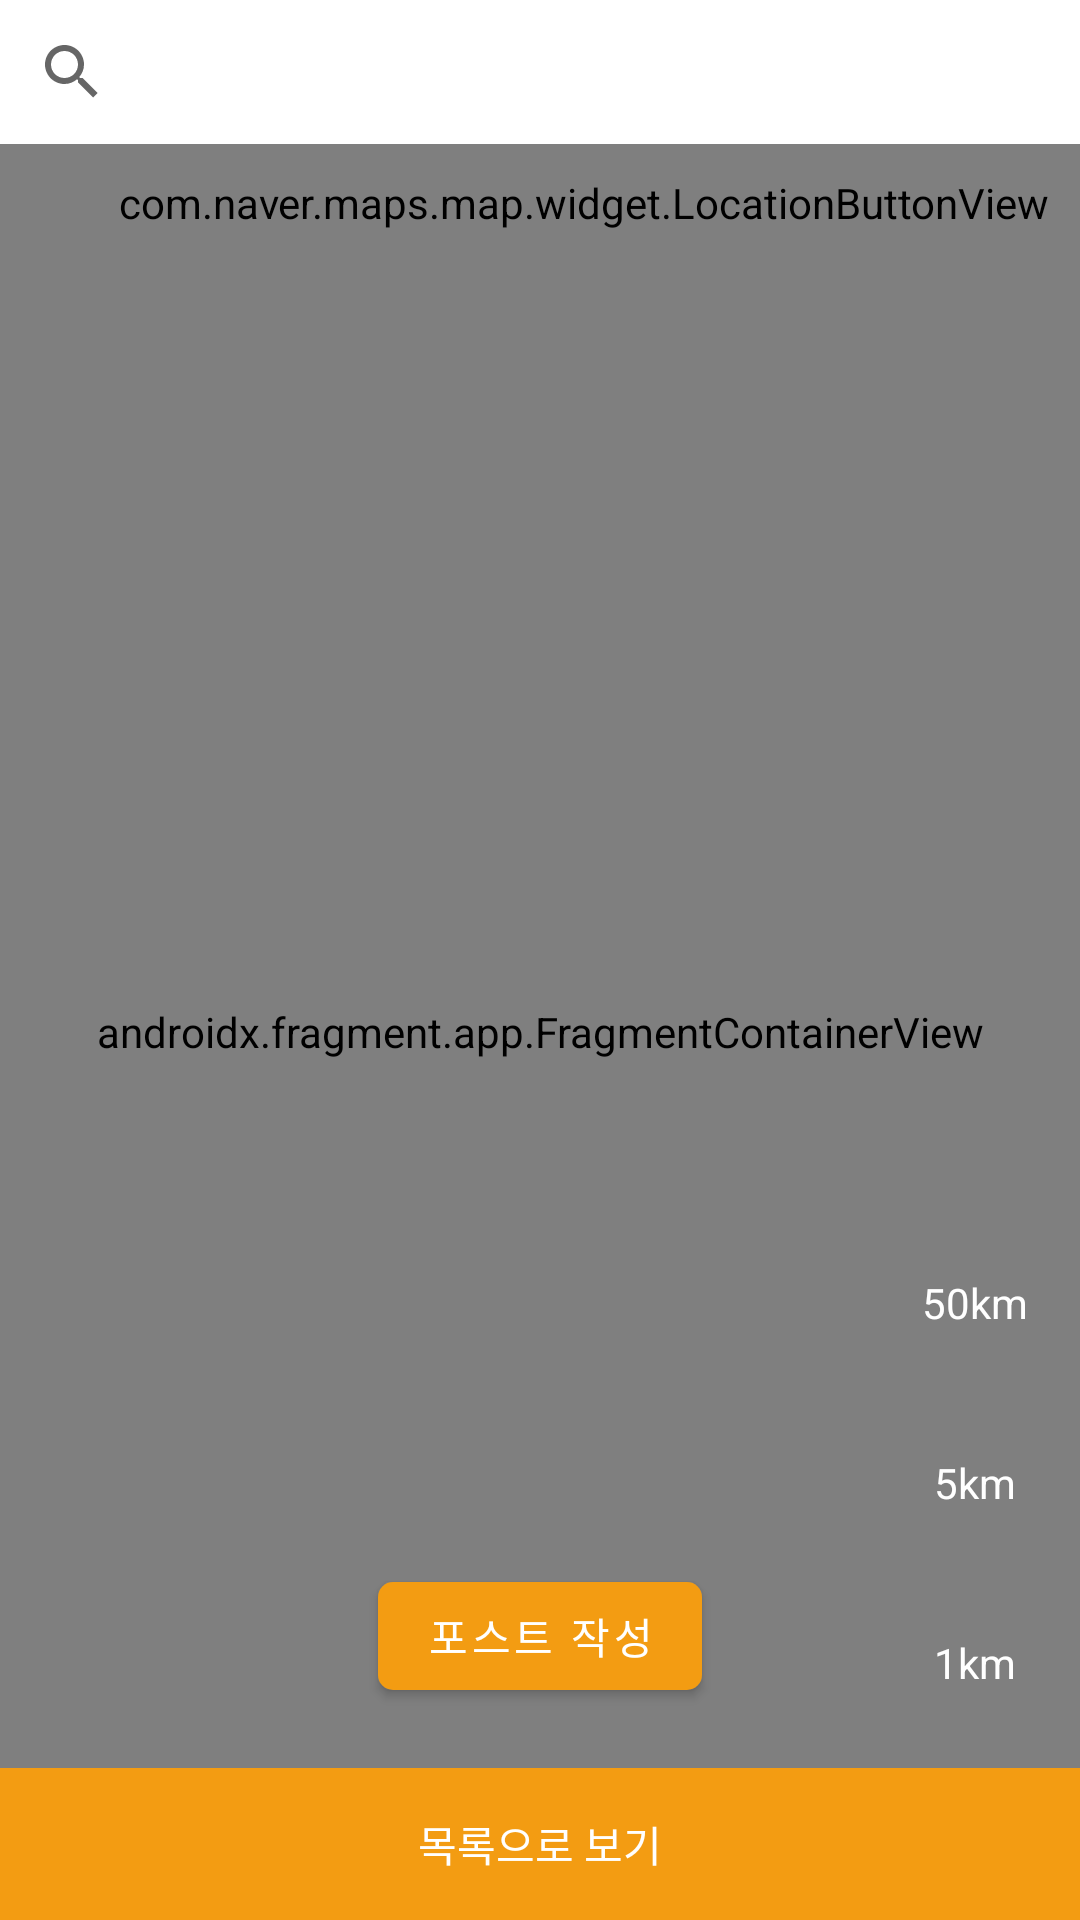

Here is an Android app screen rendered from its layout file. Give the layout XML and the strings, colors and styles it references.
<!-- AndroidManifest.xml: application theme Theme.App -->
<!-- res/layout/main_fragment.xml -->
<?xml version="1.0" encoding="utf-8"?>
<layout xmlns:android="http://schemas.android.com/apk/res/android"
    xmlns:app="http://schemas.android.com/apk/res-auto"
    xmlns:tools="http://schemas.android.com/tools">

    <data>

        <variable
            name="sharedViewModel"
            type="com.android.hciproject.viewmodels.SharedViewModel" />

        <variable
            name="viewModel"
            type="com.android.hciproject.viewmodels.MainFragmentViewModel" />
    </data>

    <androidx.constraintlayout.widget.ConstraintLayout
        android:id="@+id/container"
        android:layout_width="match_parent"
        android:layout_height="match_parent"
        tools:context=".ui.MainFragment">

        <androidx.appcompat.widget.SearchView
            android:id="@+id/searchView"
            android:layout_width="match_parent"
            android:layout_height="wrap_content"
            app:layout_constraintBottom_toTopOf="@id/map"
            app:layout_constraintEnd_toEndOf="parent"
            app:layout_constraintStart_toStartOf="parent"
            app:layout_constraintTop_toTopOf="parent"
            app:queryHint="@string/prompt_search" />

        <androidx.fragment.app.FragmentContainerView
            android:id="@+id/map"
            android:name="com.naver.maps.map.MapFragment"
            android:layout_width="match_parent"
            android:layout_height="0dp"
            app:layout_constraintBottom_toBottomOf="@id/showPostListBtn"
            app:layout_constraintEnd_toEndOf="parent"
            app:layout_constraintStart_toStartOf="parent"
            app:layout_constraintTop_toBottomOf="@id/searchView" />

        <com.naver.maps.map.widget.LocationButtonView
            android:id="@+id/locationBtn"
            android:layout_width="wrap_content"
            android:layout_height="wrap_content"
            android:layout_margin="10dp"
            app:layout_constraintEnd_toEndOf="parent"
            app:layout_constraintTop_toTopOf="@id/map" />

        <LinearLayout
            android:layout_width="wrap_content"
            android:layout_height="wrap_content"
            android:layout_margin="10dp"
            android:gravity="center"
            android:orientation="vertical"
            app:layout_constraintBottom_toTopOf="@id/showPostListBtn"
            app:layout_constraintEnd_toEndOf="parent">

            <TextView
                android:id="@+id/zoomLevel1Btn"
                android:layout_width="50dp"
                android:layout_height="50dp"
                android:layout_marginBottom="10dp"
                android:background="@drawable/oval"
                android:backgroundTint="@color/primaryColor"
                android:gravity="center"
                android:padding="5dp"
                android:text="@string/prompt_zoom_level_1"
                android:textColor="@color/themeBackgroundTextColor" />

            <TextView
                android:id="@+id/zoomLevel2Btn"
                android:layout_width="50dp"
                android:layout_height="50dp"
                android:layout_marginBottom="10dp"
                android:background="@drawable/oval"
                android:backgroundTint="@color/primaryColor"
                android:gravity="center"
                android:padding="5dp"
                android:text="@string/prompt_zoom_level_2"
                android:textColor="@color/themeBackgroundTextColor" />

            <TextView
                android:id="@+id/zoomLevel3Btn"
                android:layout_width="50dp"
                android:layout_height="50dp"
                android:background="@drawable/oval"
                android:backgroundTint="@color/primaryColor"
                android:gravity="center"
                android:padding="5dp"
                android:text="@string/prompt_zoom_level_3"
                android:textColor="@color/themeBackgroundTextColor" />
        </LinearLayout>

        <com.google.android.material.button.MaterialButton
            android:id="@+id/writePostBtn"
            android:layout_width="wrap_content"
            android:layout_height="wrap_content"
            android:layout_marginBottom="20dp"
            android:text="@string/prompt_write_post"
            android:textColor="@color/themeBackgroundTextColor"
            app:cornerRadius="5dp"
            app:layout_constraintBottom_toTopOf="@id/showPostListBtn"
            app:layout_constraintEnd_toEndOf="parent"
            app:layout_constraintStart_toStartOf="parent" />

        <TextView
            android:id="@+id/showPostListBtn"
            android:layout_width="match_parent"
            android:layout_height="wrap_content"
            android:background="@color/primaryColor"
            android:gravity="center"
            android:padding="15dp"
            android:text="@string/prompt_show_list"
            android:textColor="@color/themeBackgroundTextColor"
            app:layout_constraintBottom_toBottomOf="parent"
            app:layout_constraintEnd_toEndOf="parent"
            app:layout_constraintStart_toStartOf="parent" />

    </androidx.constraintlayout.widget.ConstraintLayout>

</layout>
<!-- resources referenced by this layout -->
<resources>
  <color name="primaryColor">#F39C12</color>
  <color name="themeBackgroundTextColor">@color/white</color>
  <string name="prompt_search">지역, 행사명을 입력하세요</string>
  <string name="prompt_show_list">목록으로 보기</string>
  <string name="prompt_write_post">포스트 작성</string>
  <string name="prompt_zoom_level_1">50km</string>
  <string name="prompt_zoom_level_2">5km</string>
  <string name="prompt_zoom_level_3">1km</string>
  <style name="Theme.App" parent="Theme.MaterialComponents.DayNight.DarkActionBar">
          <item name="colorPrimary">@color/primaryColor</item>
          <item name="colorPrimaryVariant">@color/primaryDarkColor</item>
          <item name="colorOnPrimary">@color/primaryTextColor</item>
          <item name="colorSecondary">@color/secondaryColor</item>
          <item name="colorSecondaryVariant">@color/secondaryDarkColor</item>
          <item name="colorOnSecondary">@color/secondaryTextColor</item>
          <item name="android:statusBarColor" tools:targetApi="l">?attr/colorPrimaryVariant</item>
          <item name="android:windowContentOverlay">@null</item>
          <item name="android:windowIsTranslucent">true</item>
      </style>
  <color name="white">#ffffff</color>
  <color name="primaryDarkColor">#E67E22</color>
  <color name="primaryTextColor">@color/black</color>
  <color name="secondaryColor">#2b2e4a</color>
  <color name="secondaryDarkColor">#c5003c</color>
  <color name="secondaryTextColor">@color/black</color>
  <color name="black">#000000</color>
</resources>
